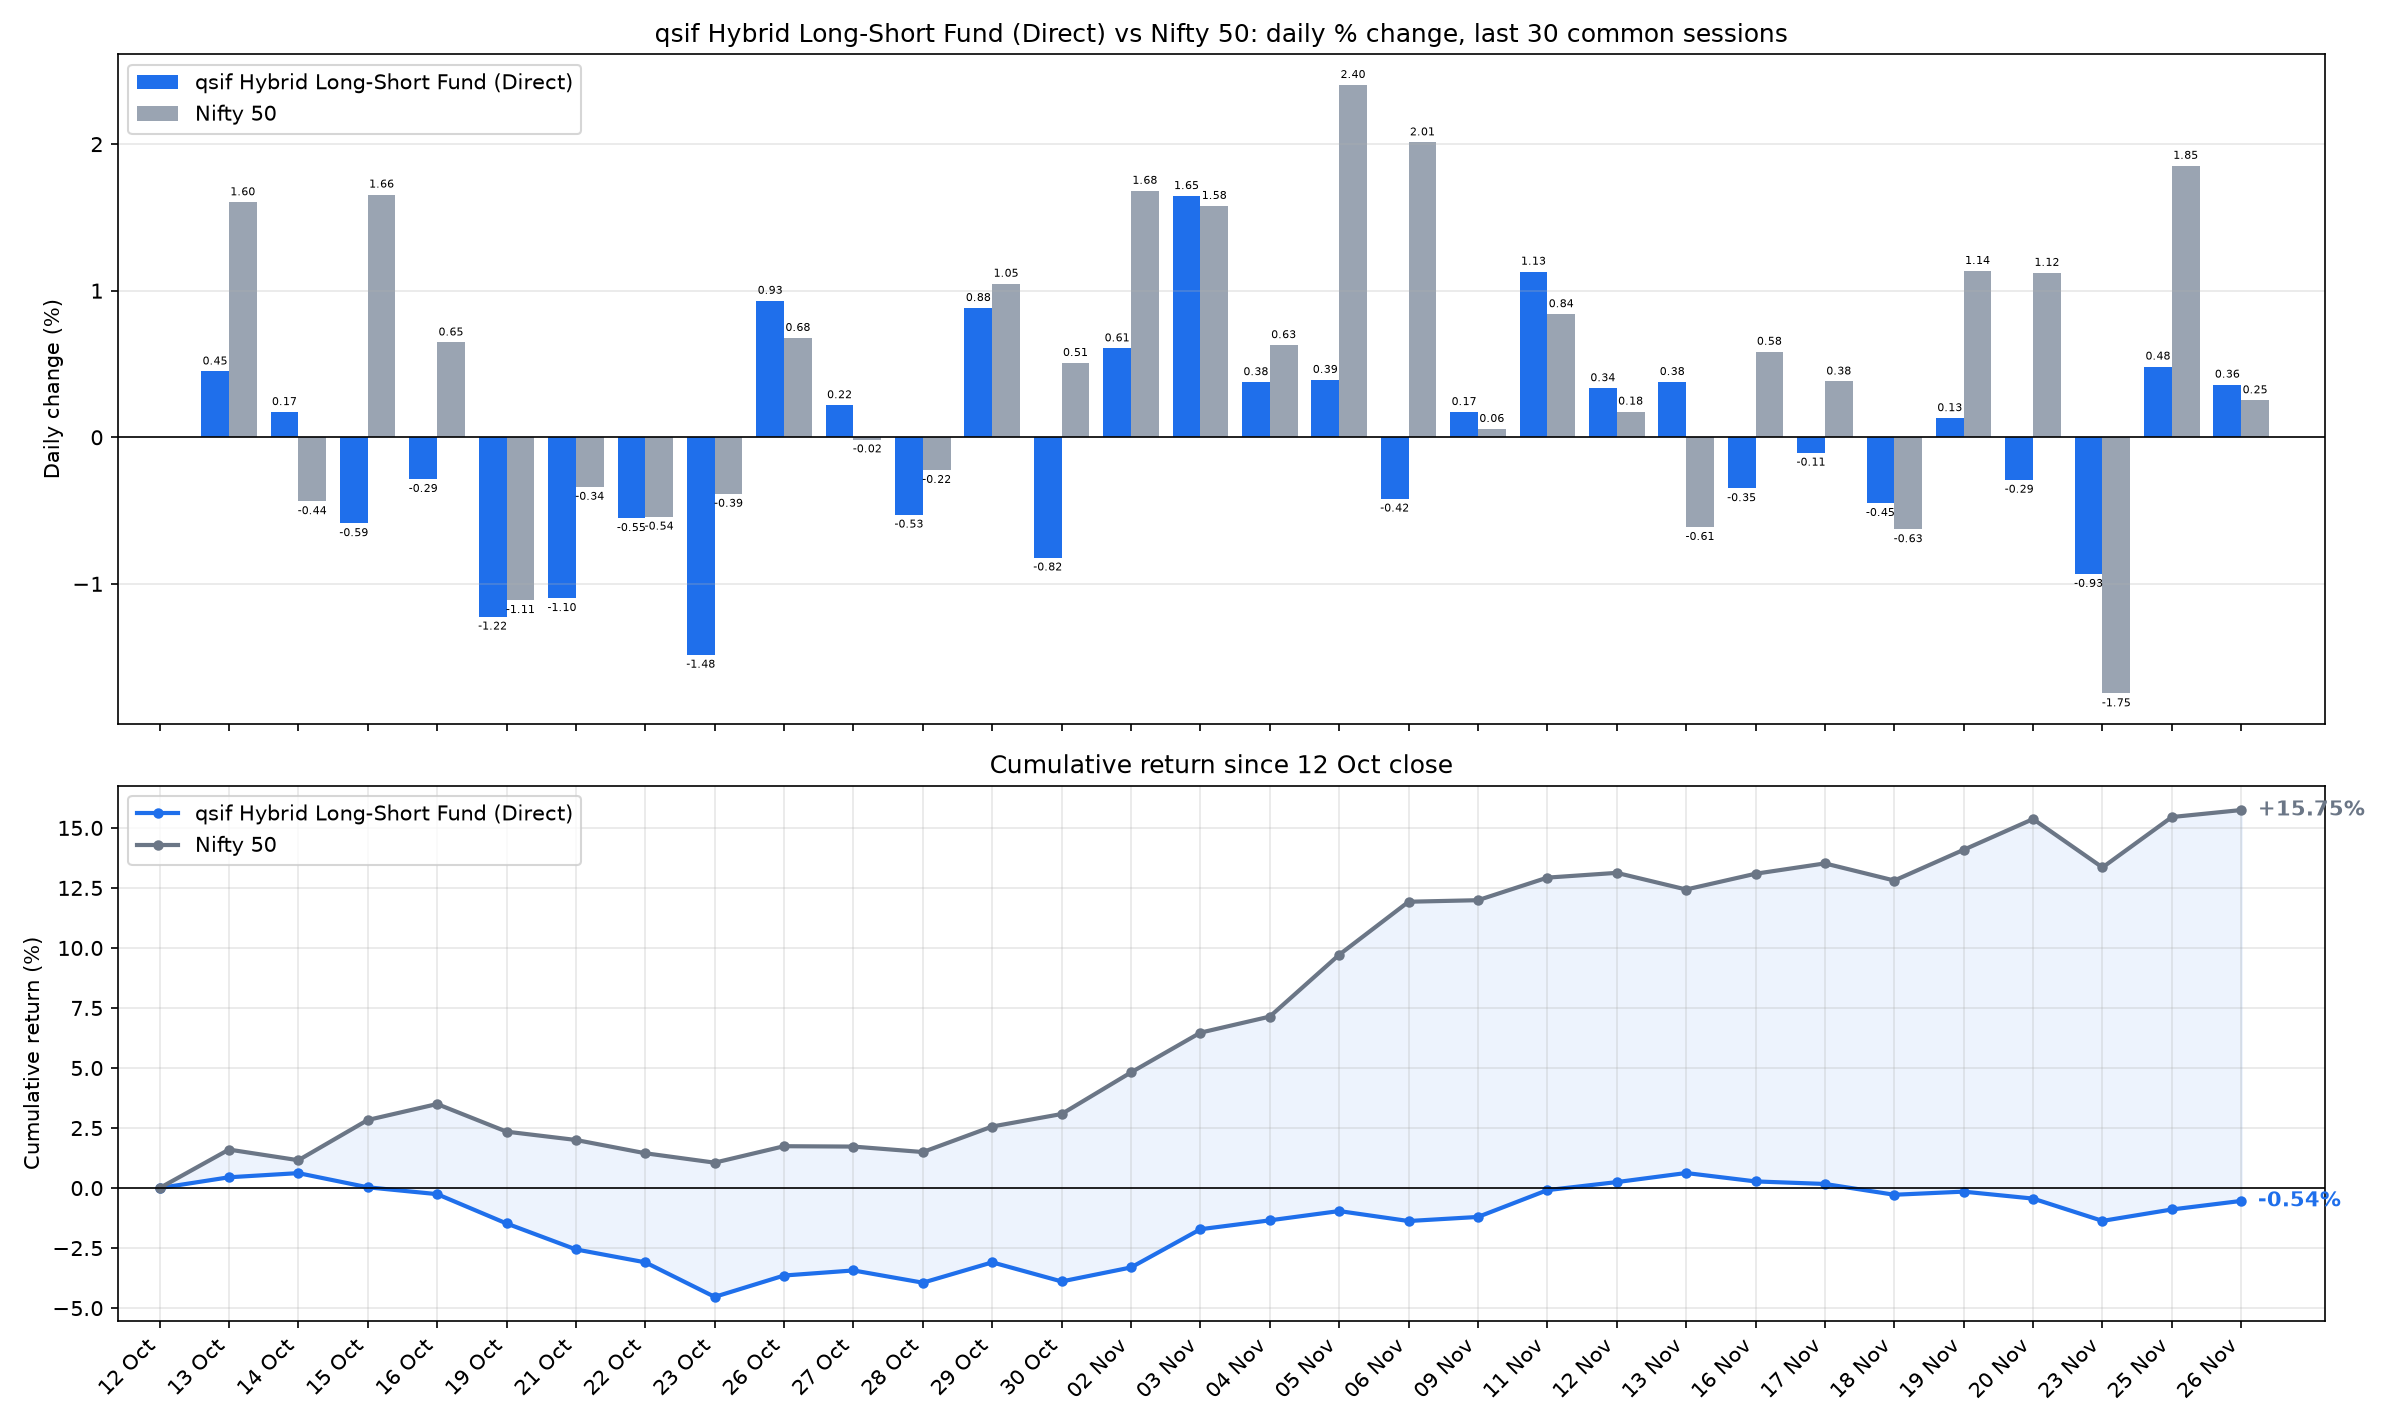

The file beside this chart, header and first rows:
date, sif_nav, nifty_close, SIF % chg, Nifty 50 % chg, SIF cum %, Nifty 50 cum %
2026-10-13, 13.17, 22722, 0.4492, 1.603, 0.4492, 1.603
2026-10-14, 13.19, 22623, 0.1724, -0.4368, 0.6223, 1.16
2026-10-15, 13.12, 22997, -0.5867, 1.656, 0.032, 2.835
2026-10-16, 13.08, 23146, -0.2852, 0.647, -0.2532, 3.5
2026-10-19, 12.92, 22889, -1.224, -1.111, -1.474, 2.35
2026-10-21, 12.78, 22811, -1.098, -0.339, -2.556, 2.003
2026-10-22, 12.71, 22688, -0.5518, -0.5423, -3.093, 1.45
2026-10-23, 12.52, 22600, -1.484, -0.3863, -4.532, 1.058
2026-10-26, 12.63, 22753, 0.9315, 0.6779, -3.643, 1.743
2026-10-27, 12.66, 22750, 0.2192, -0.0152, -3.431, 1.728
2026-10-28, 12.59, 22699, -0.5284, -0.2237, -3.942, 1.5
2026-10-29, 12.71, 22937, 0.8821, 1.048, -3.094, 2.564
2026-10-30, 12.6, 23053, -0.8209, 0.5073, -3.89, 3.084
2026-11-02, 12.68, 23441, 0.6071, 1.682, -3.306, 4.818
2026-11-03, 12.89, 23811, 1.646, 1.579, -1.714, 6.473
2026-11-04, 12.94, 23961, 0.3764, 0.6289, -1.345, 7.142
2026-11-05, 12.99, 24537, 0.392, 2.404, -0.9579, 9.718
2026-11-06, 12.93, 25030, -0.4189, 2.012, -1.373, 11.93
2026-11-09, 12.95, 25045, 0.1724, 0.0571, -1.203, 11.99
2026-11-11, 13.1, 25255, 1.13, 0.8401, -0.0862, 12.93
2026-11-12, 13.14, 25299, 0.3351, 0.1754, 0.2486, 13.13
2026-11-13, 13.19, 25144, 0.3774, -0.6129, 0.6269, 12.44
2026-11-16, 13.15, 25291, -0.3479, 0.5838, 0.2769, 13.09
2026-11-17, 13.13, 25387, -0.1057, 0.3808, 0.1708, 13.52
2026-11-18, 13.07, 25228, -0.4492, -0.6281, -0.2791, 12.81
2026-11-19, 13.09, 25514, 0.1308, 1.135, -0.1487, 14.09
2026-11-20, 13.05, 25801, -0.2903, 1.122, -0.4385, 15.37
2026-11-23, 12.93, 25350, -0.933, -1.748, -1.367, 13.35
2026-11-25, 12.99, 25819, 0.4825, 1.853, -0.8916, 15.45
2026-11-26, 13.04, 25884, 0.3594, 0.2527, -0.5354, 15.75
